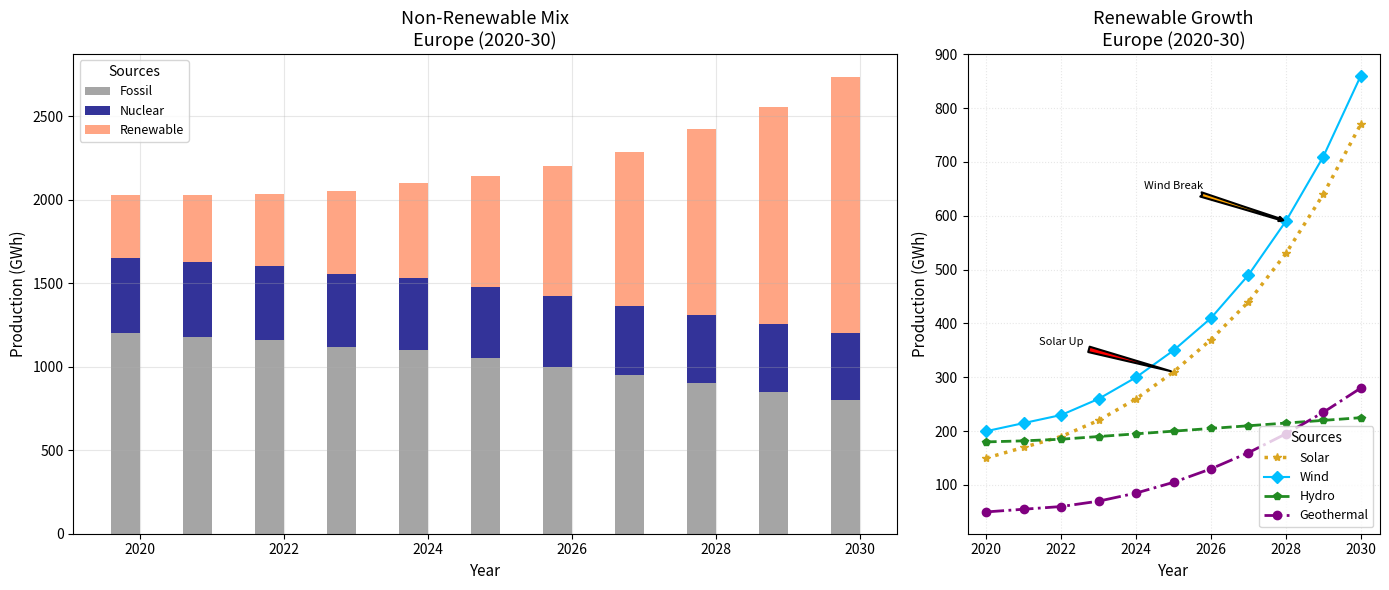

Reproduce this figure in Python.
import matplotlib.pyplot as plt
import numpy as np

years = np.arange(2020, 2031)

solar_energy = [150, 170, 190, 220, 260, 310, 370, 440, 530, 640, 770]
wind_energy = [200, 215, 230, 260, 300, 350, 410, 490, 590, 710, 860]
hydro_energy = [180, 182, 185, 190, 195, 200, 205, 210, 215, 220, 225]
geothermal_energy = [50, 55, 60, 70, 85, 105, 130, 160, 195, 235, 280]  # new data series

fossil_energy = [1200, 1180, 1160, 1120, 1100, 1050, 1000, 950, 900, 850, 800]
nuclear_energy = [450, 445, 440, 435, 430, 425, 420, 415, 410, 405, 400]
renewable_energy = [380, 400, 435, 495, 570, 665, 780, 920, 1110, 1300, 1535]  # collective renewable data

fig, (ax1, ax2) = plt.subplots(1, 2, figsize=(14, 6), gridspec_kw={'width_ratios': [2, 1]})

width = 0.4

ax1.bar(years - width / 2, fossil_energy, width, label='Fossil', color='dimgray', alpha=0.6)
ax1.bar(years - width / 2, nuclear_energy, width, bottom=fossil_energy, label='Nuclear', color='navy', alpha=0.8)
ax1.bar(years - width / 2, renewable_energy, width, bottom=np.array(fossil_energy) + np.array(nuclear_energy),
        label='Renewable', color='coral', alpha=0.7)  # new data series

ax1.set_title("Non-Renewable Mix\nEurope (2020-30)", fontsize=13, fontweight='normal', fontstyle='italic')
ax1.set_xlabel("Year", fontsize=11)
ax1.set_ylabel("Production (GWh)", fontsize=11)
ax1.legend(title='Sources', loc='upper left', fontsize=9)
ax1.grid(True, linestyle='-', alpha=0.3)

ax2.plot(years, solar_energy, marker='*', linestyle=':', color='goldenrod', linewidth=2.5, label='Solar')
ax2.plot(years, wind_energy, marker='D', linestyle='-', color='deepskyblue', linewidth=1.5, label='Wind')
ax2.plot(years, hydro_energy, marker='p', linestyle='--', color='forestgreen', linewidth=2, label='Hydro')
ax2.plot(years, geothermal_energy, marker='o', linestyle='-.', color='purple', linewidth=2, label='Geothermal')  # new data series

ax2.annotate('Solar Up', xy=(2025, solar_energy[5]), xytext=(2022, 360),
             arrowprops=dict(facecolor='red', arrowstyle='wedge,tail_width=0.5', linewidth=1.5), fontsize=8, ha='center')
ax2.annotate('Wind Break', xy=(2028, wind_energy[8]), xytext=(2025, 650),
             arrowprops=dict(facecolor='orange', arrowstyle='fancy', linewidth=1.5), fontsize=8, ha='center')

ax2.set_title("Renewable Growth\nEurope (2020-30)", fontsize=13, fontweight='normal', fontstyle='italic')
ax2.set_xlabel("Year", fontsize=11)
ax2.set_ylabel("Production (GWh)", fontsize=11)
ax2.legend(title='Sources', loc='lower right', fontsize=9)
ax2.grid(True, linestyle=':', alpha=0.3)

plt.tight_layout()
plt.show()
